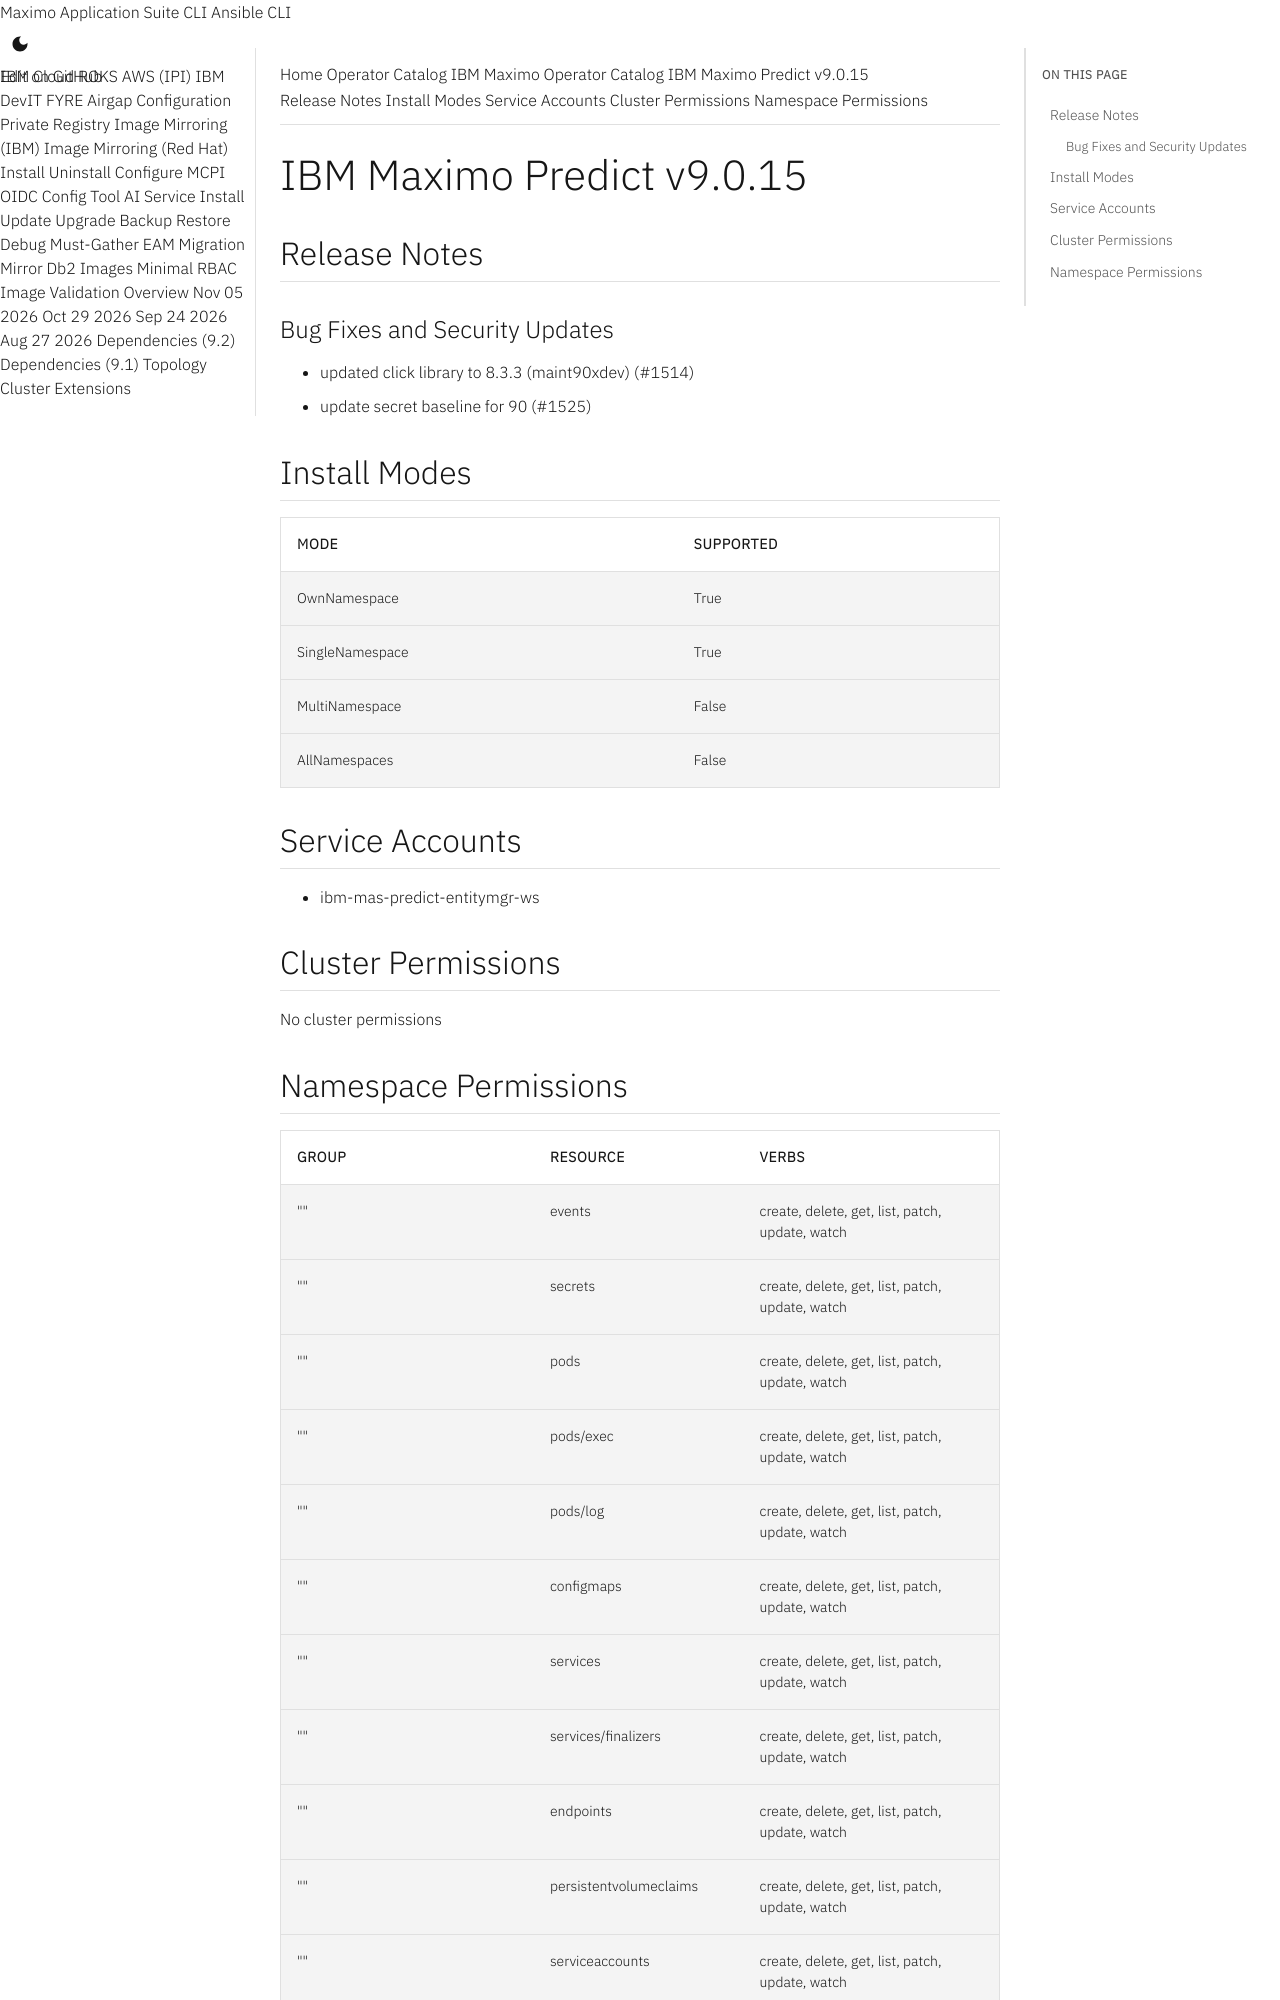

repository: ibm-mas/cli · page: catalogs/packages/ibm-mas-predict/9.0.15/index.html · generator: mkdocs

extra_breadcrumb_title_1: Operator Catalog
extra_breadcrumb_title_2: IBM Maximo Operator Catalog
extra_breadcrumb_url_2: ../../../
nav_title: Operator Catalog

IBM Maximo Predict v9.0.15
================================================================================

Release Notes
--------------------------------------------------------------------------------
### Bug Fixes and Security Updates
- updated click library to 8.3.3 (maint90xdev) (#1514)
- update secret baseline for 90 (#1525)

Install Modes
--------------------------------------------------------------------------------
| Mode                 | Supported |
| :------------------- | :-------- |
| OwnNamespace         | True      |
| SingleNamespace      | True      |
| MultiNamespace       | False     |
| AllNamespaces        | False     |

Service Accounts
--------------------------------------------------------------------------------
- ibm-mas-predict-entitymgr-ws

Cluster Permissions
--------------------------------------------------------------------------------
No cluster permissions
